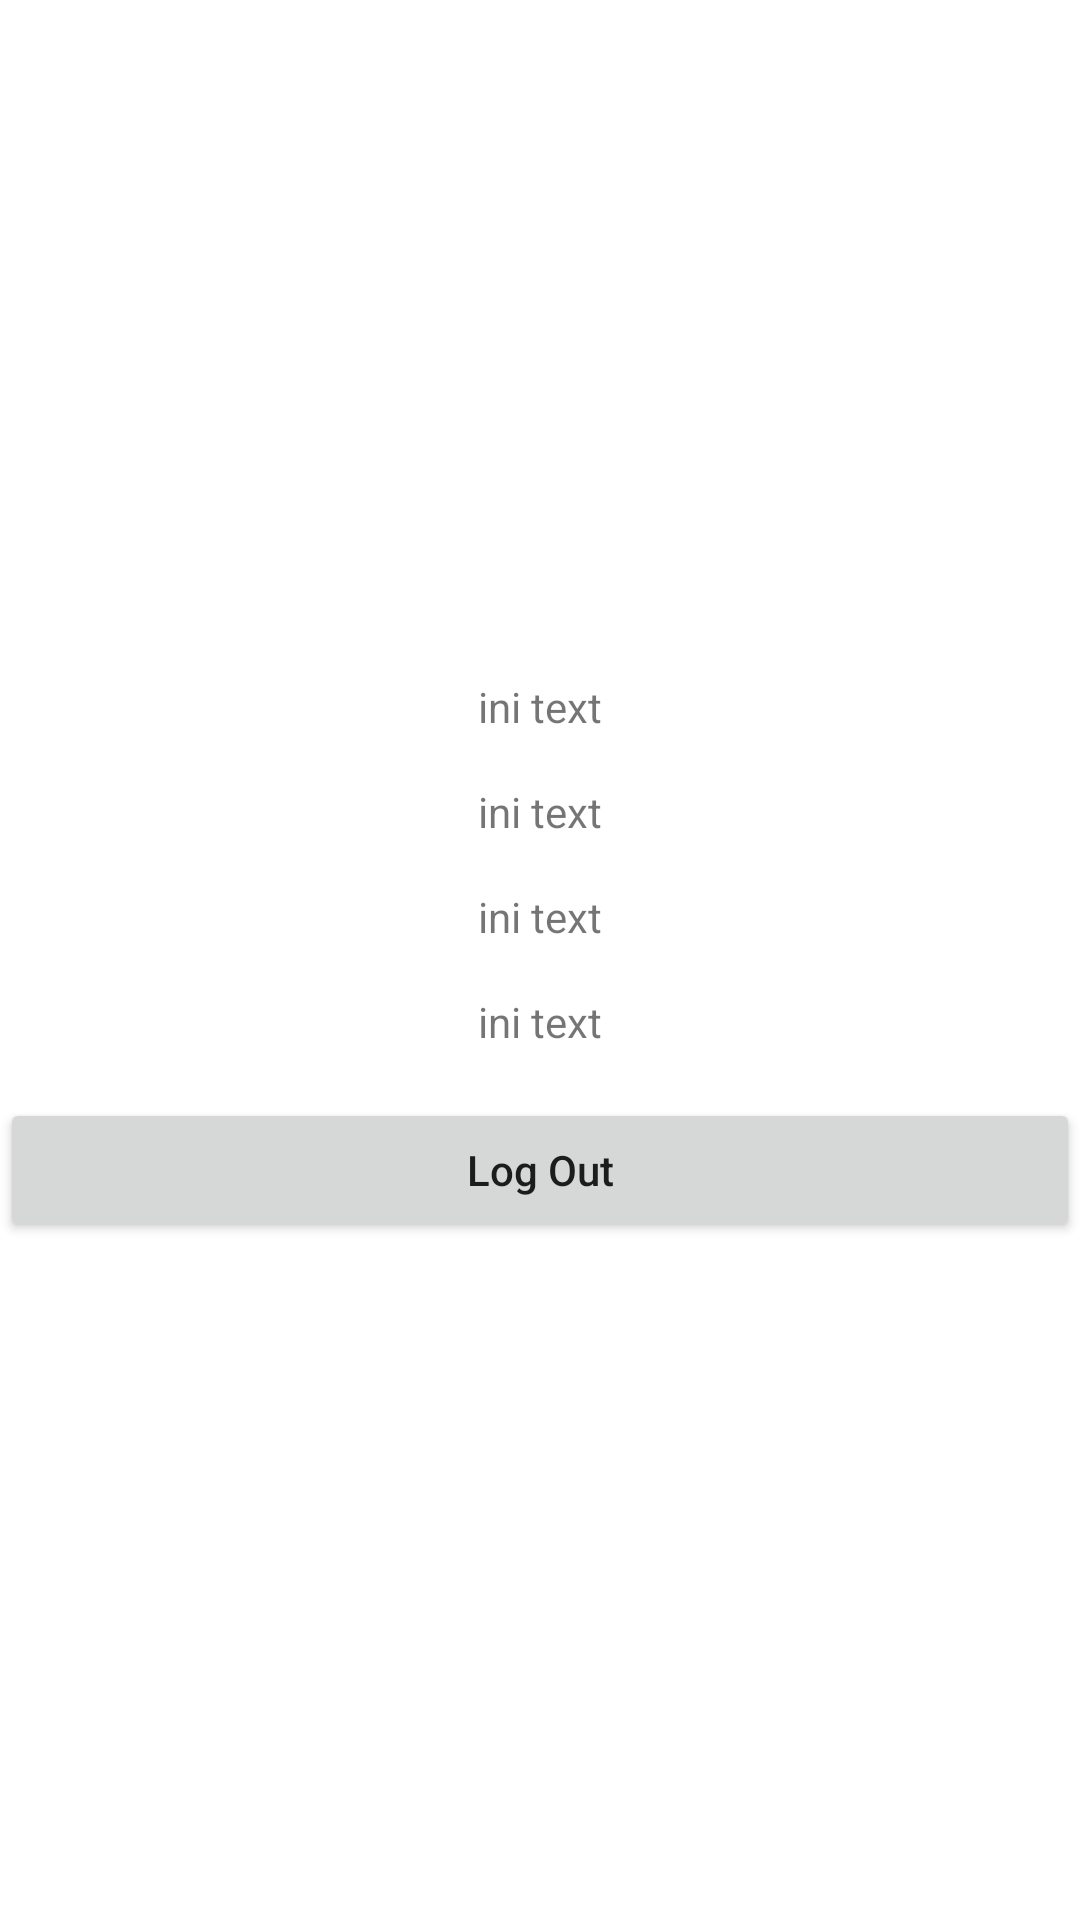

Produce the Android XML layout that renders to this screen, including the resource entries it uses.
<!-- AndroidManifest.xml: application theme Theme.BokingFutsal -->
<!-- res/layout/activity_user.xml -->
<?xml version="1.0" encoding="utf-8"?>
<RelativeLayout xmlns:android="http://schemas.android.com/apk/res/android"
    xmlns:app="http://schemas.android.com/apk/res-auto"
    xmlns:tools="http://schemas.android.com/tools"
    android:layout_width="match_parent"
    android:layout_height="match_parent"
    tools:context=".UserActivity">
<LinearLayout
    android:layout_width="match_parent"
    android:layout_height="wrap_content"
    android:layout_centerInParent="true"
    android:orientation="vertical">
    <TextView
        android:id="@+id/nama"
        android:text="ini text"
        android:layout_marginBottom="16dp"
        android:textAlignment="center"
        android:layout_width="match_parent"
        android:layout_height="wrap_content"/>

    <TextView
        android:id="@+id/email"
        android:text="ini text"
        android:textAlignment="center"
        android:layout_width="match_parent"
        android:layout_marginBottom="16dp"
        android:layout_height="wrap_content"/>

    <TextView
        android:id="@+id/telepon"
        android:text="ini text"
        android:textAlignment="center"
        android:layout_marginBottom="16dp"
        android:layout_width="match_parent"
        android:layout_height="wrap_content"/>

    <TextView
        android:id="@+id/uid"
        android:text="ini text"
        android:textAlignment="center"
        android:layout_marginBottom="16dp"
        android:layout_width="match_parent"
        android:layout_height="wrap_content"/>

    <Button
        android:layout_width="match_parent"
        android:text="Log Out"
        android:textAllCaps="false"
        android:id="@+id/logout"
        android:layout_height="wrap_content"/>
</LinearLayout>


</RelativeLayout>
<!-- resources referenced by this layout -->
<resources>
  <style name="Theme.BokingFutsal" parent="Theme.MaterialComponents.DayNight.NoActionBar">
          
          <item name="colorPrimary">@color/purple_500</item>
          <item name="colorPrimaryVariant">@color/purple_700</item>
          <item name="colorOnPrimary">@color/white</item>
          
          <item name="colorSecondary">@color/teal_200</item>
          <item name="colorSecondaryVariant">@color/teal_700</item>
          <item name="colorOnSecondary">@color/black</item>
          
          <item name="android:statusBarColor" tools:targetApi="l">?attr/colorPrimaryVariant</item>
          
      </style>
  <color name="purple_500">#FF6200EE</color>
  <color name="purple_700">#FF3700B3</color>
  <color name="white">#ffffff</color>
  <color name="teal_200">#FF03DAC5</color>
  <color name="teal_700">#FF018786</color>
  <color name="black">#FF000000</color>
</resources>
